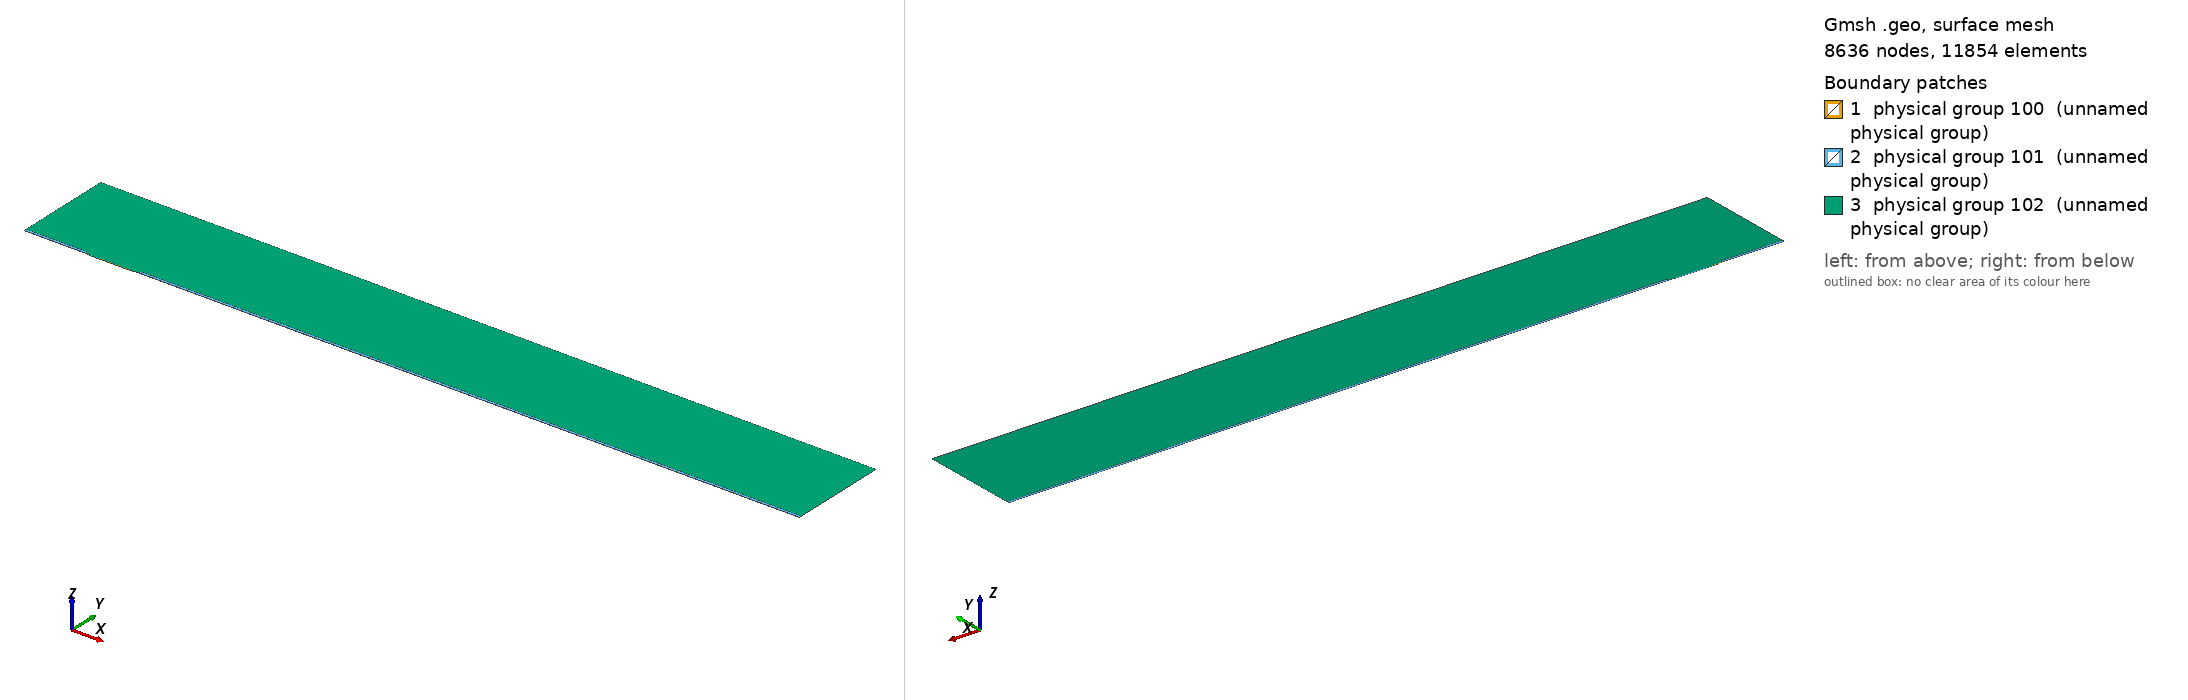

Gmsh geometry script, surface-meshed: 8636 nodes, 11854 surface elements. Boundary patches (legend numbers): 1 physical group 100 (unnamed physical group), 2 physical group 101 (unnamed physical group), 3 physical group 102 (unnamed physical group). Left view from above one corner, right view from below the opposite corner. Legend entries are the model's physical surfaces. The drawing asked Gmsh for element sizes between 1% and 20% of the model's largest extent; the script's own settings can give other sizes.

=== mesh.geo (drawn) ===
// Macro parameters
deltaStar = 1;
D = 1.25 * deltaStar; // depth of the gap 
W = 65 * deltaStar; // width of the gap
r = 8; // length of non-constant quads upstream and downstream of the gap
s = 8; // length of non-constant quads left and right inside the gap
BL = 0.25 * deltaStar; // height of the second layer of quad elements
BL_upper = 3.5 * deltaStar; // height of the third layer of quad elements
x0 = 100 * deltaStar; // x distance from inflow to gap
lengthOutflow = 1000 * deltaStar; // length after the gap
x3 = W + lengthOutflow; // last point of the domain
height = 150 * deltaStar; // height of the triangular region
triagHeightRegion_inflow = height - BL - BL_upper; // height of the triangular region

// Micro parameters
dx = 0.05; // dx of square elements near the leading and trailing edge of the gap (most resolution-demanding points in the domain)
size_triag_v_top = 32; // size of the elements in the upper triangular region

// All the value below are between 0 and 1. =1  means the elements are all equal in size. Avoid using values very close to 1, because we dividing by log(p) in the formula.
dy_in_v_right = 1.5; // heighest quad in the upper layer of quads, in the right part of the gap
dy_in_v_left = 1.75; // heighest quad in the upper layer of quads, in the left part of the gap
//p_in_v_right = (W / 2 - dy_in_v_right) / (W / 2 - dx); // densitiy concentration of elements inside the gap, vertically, near the right wall.
//p_in_v_left = (W / 2 - dy_in_v_left) / (W / 2 - dx); // densitiy concentration of elements inside the gap, vertically, near the left wall.
// fit (check the file scripts/fit_gmsh.py for more details)
p_in_v_left = 1.04645449 - 0.72589797/(W - 5.47760158)^0.49073995; // densitiy concentration of elements inside the gap, vertically, near the left wall.
p_in_v_right = 1.01007546 - 1.01562315/(W - 1.82092136)^0.74948754; // densitiy concentration of elements inside the gap, vertically, near the right wall.
p_in_h = 0.9; // densitiy concentration of elements inside the gap, horizontally. 

p_out_h = 0.5; // densitiy concentration of elements outside the gap, horizontally.
p_out_h_upper = 0.4; // densitiy concentration of elements outside the gap, horizontally on the upper layer of quads
p_out_v_inflow_dense = 0.8; // densitiy concentration of elements outside the gap, vertically, near the inflow and the gap
p_out_v_inflow_sparse = 0.99; // densitiy concentration of elements outside the gap, vertically, near the inflow and far from the gap
p_out_v_outflow_dense = 0.9; // densitiy concentration of elements outside the gap, vertically, near the outflow and the gap
p_out_v_outflow_sparse = 0.995; // densitiy concentration of elements outside the gap, vertically, near the outflow and far from the gap
p_triag_h_inflow = 0.8; // densitiy concentration of elements in the triangular region of the domain, horizontally.
p_triag_h_outflow = p_triag_h_inflow; // densitiy concentration of elements in the triangular region of the domain, horizontally.

enlarge_triag_inflow = 1.1; // heigher the value, larger the elements in the triangular region near the inflow
enlarge_triag_outflow = 1.1; // heigher the value, larger the elements in the triangular region near the outflow

// Automated parameters 
a_in_v_right = dx / (W / 2);
a_in_v_left = dx / (W / 2);
a_in_h = dx / (D / 2);
a_out_h = dx / BL;
a_out_v_inflow_dense = dx / r;
a_out_v_outflow_dense = dx / r;

// for the derivation of the formula, see file 20250123_gmshFormula.md in the docs folder
N_in_v_right = Ceil( Log (a_in_v_right / (1 - p_in_v_right + a_in_v_right * p_in_v_right)) / Log(p_in_v_right) );
N_in_v_left = Ceil( Log (a_in_v_left / (1 - p_in_v_left + a_in_v_left * p_in_v_left)) / Log(p_in_v_left) );
N_in_h = Ceil( Log (a_in_h / (1 - p_in_h + a_in_h * p_in_h)) / Log(p_in_h) );
N_out_h = Ceil( Log (a_out_h / (1 - p_out_h + a_out_h * p_out_h)) / Log(p_out_h) ) + 1; // + 1 is to correct the fact that the distance is too small to properly approximate the dx length
N_out_v_inflow_dense = Ceil( Log (a_out_v_inflow_dense / (1 - p_out_v_inflow_dense + a_out_v_inflow_dense * p_out_v_inflow_dense)) / Log(p_out_v_inflow_dense) );
N_out_v_outflow_dense = Ceil( Log (a_out_v_outflow_dense / (1 - p_out_v_outflow_dense + a_out_v_outflow_dense * p_out_v_outflow_dense)) / Log(p_out_v_outflow_dense) );

p_for_a_out_v_inflow_sparse_computation = p_out_v_inflow_dense;
p_for_a_out_v_outflow_sparse_computation = (p_out_v_outflow_dense + p_out_v_outflow_dense) / 2;
a_out_v_inflow_sparse = r / (x0 - r) * (1 - p_for_a_out_v_inflow_sparse_computation) / (1 - p_for_a_out_v_inflow_sparse_computation^(N_out_v_inflow_dense + 1));
a_out_v_outflow_sparse = r / (lengthOutflow - r) * (1 - p_for_a_out_v_outflow_sparse_computation) / (1 - p_for_a_out_v_outflow_sparse_computation^(N_out_v_outflow_dense + 1));

N_out_v_inflow_sparse = Ceil( Log(a_out_v_inflow_sparse / (1 - p_out_v_inflow_sparse + a_out_v_inflow_sparse * p_out_v_inflow_sparse)) / Log(p_out_v_inflow_sparse) );
N_out_v_outflow_sparse = Ceil( Log(a_out_v_outflow_sparse / (1 - p_out_v_outflow_sparse + a_out_v_outflow_sparse * p_out_v_outflow_sparse)) / Log(p_out_v_outflow_sparse) );


// second layer of quads
a_out_h_upper = (BL) / (BL_upper) * (1 - p_out_h) / (1 - p_out_h^(N_out_h + 1));
N_out_h_upper = Ceil( Log(a_out_h_upper / (1 - p_out_h_upper + a_out_h_upper * p_out_h_upper)) / Log(p_out_h_upper) );

// ---------------------------
// for triangular region
// ---------------------------
a_triag_h_inflow = (BL_upper) / (triagHeightRegion_inflow) * (1 - p_out_h_upper) / (1 - p_out_h_upper^(N_out_h_upper + 1));
a_triag_h_outflow = a_triag_h_inflow;
N_triag_v_top = Ceil( (x3 + x0) / size_triag_v_top ); // we assume p_triag_v = 1, otherwise the formula is different
N_triag_h_inflow = Ceil( Log(a_triag_h_inflow / (1 - p_triag_h_inflow + a_triag_h_inflow * p_triag_h_inflow)) / Log(p_triag_h_inflow) );
N_triag_h_outflow = Ceil( Log(a_triag_h_outflow / (1 - p_triag_h_outflow + a_triag_h_outflow * p_triag_h_outflow)) / Log(p_triag_h_outflow) );
N_triag_h_inflow = Ceil( N_triag_h_inflow / enlarge_triag_inflow );
N_triag_h_outflow = Ceil( N_triag_h_outflow / enlarge_triag_outflow );

Point(1) = {-x0, 0, 0};
Point(2) = {0,0,0};
Point(3) = {0,-D,0};
Point(4) = {W,-D,0};
Point(5) = {W,0,0};
Point(6) = {x3,0,0};
Point(8) = {x3,height,0};
Point(7) = {x3,BL,0};
Point(9) = {-x0,height,0};
Point(10) = {-x0,BL,0};
Point(11) = {0,BL,0};
Point(12) = {W,BL,0};
Point(13) = {W/2,0,0};
Point(14) = {W/2,BL,0};
Point(15) = {0,-D/2,0};
Point(16) = {W/2,-D,0};
Point(17) = {W,-D/2,0};
Point(18) = {-r,0,0};
Point(19) = {-r,BL,0};
Point(20) = {W + r,0,0};
Point(21) = {W + r,BL,0};
Point(22) = {-x0,BL+BL_upper,0};
Point(23) = {-r,BL+BL_upper,0};
Point(24) = {W + r,BL+BL_upper,0};
Point(25) = {x3,BL+BL_upper,0};

Line(1) = {1,18};
Line(2) = {2,15};
Line(3) = {3,16};
Line(4) = {4,17};
Line(5) = {5,20};
Line(6) = {6,7};
Line(7) = {7,25};
Line(8) = {8,9};
Line(9) = {9,22};
Line(10) = {10,19};
Line(11) = {10,1};
Line(12) = {11,14};
Line(13) = {12,21};
Line(14) = {2,13};
Line(15) = {15,3};
Line(16) = {16,4};
Line(17) = {17,5};
Line(18) = {13,5};
Line(19) = {14,12};
Line(20) = {18,2};
Line(21) = {20,6};
Line(22) = {21,7};
Line(23) = {19,11};
Line(24) = {22,10};
Line(25) = {25,8};
Line(26) = {25,24};
Line(27) = {22,23};
Line(28) = {23,19};
Line(29) = {24,21};

// outer quads
Curve Loop(1) = {5, 21, 6, -22, -13, -19, -12, -23, -10, 11, 1, 20, 14, 18};
Plane Surface(1) = {1};

// inside gap
Curve Loop(2) = {2, 15, 3, 16, 4, 17, -18, -14};
Plane Surface(2) = {2};

// triangular region
Curve Loop(3) = {23, 12, 19, 13, -29, -26, 25, 8, 9, 27, 28};
Plane Surface(3) = {3};

// 3rd layer of quads
Curve Loop(4) = {-24, 27, 28,-10};
Curve Loop(5) = {-29, -26, -7, -22};

Plane Surface(4) = {4};
Plane Surface(5) = {5};


// This defines the surfaces that will be meshed with quad elements
Transfinite Surface {1} = {1, 6, 7, 10};
Transfinite Surface {2} = {3, 4, 5, 2}; // number '2' must match the number '2' of plane surface
Transfinite Surface {4} = {19, 23, 22, 10};
Transfinite Surface {5} = {7, 25, 24, 21};

Transfinite Curve {18, 16, 19} = N_in_v_right Using Progression p_in_v_right;
Transfinite Curve {-14, -3, -12} = N_in_v_left Using Progression p_in_v_left;

Transfinite Curve {-2, 15, 17, -4} = N_in_h Using Progression p_in_h;


Transfinite Curve {11, -6} = N_out_h Using Progression p_out_h;
Transfinite Curve {24, 28, 29, -7} = N_out_h_upper Using Progression p_out_h_upper;
Transfinite Curve {10, 1, 27} = N_out_v_inflow_sparse Using Progression p_out_v_inflow_sparse;
Transfinite Curve {20, 23} = N_out_v_inflow_dense Using Progression p_out_v_inflow_dense;
Transfinite Curve {-21, -22, 26} = N_out_v_outflow_sparse Using Progression p_out_v_outflow_sparse;
Transfinite Curve {-5, -13} = N_out_v_outflow_dense Using Progression p_out_v_outflow_dense;

Recombine Surface {1, 2, 4, 5};

// for triangluar region
Transfinite Curve {8} = N_triag_v_top Using Progression 1;
Transfinite Curve {-25} = N_triag_h_outflow Using Progression p_triag_h_outflow;
Transfinite Curve {9} = N_triag_h_inflow Using Progression p_triag_h_inflow;


// defining boundary
Physical Curve(1) = {9,24,11}; // inlet
Physical Curve(2) = {7,25,6}; // outlet
Physical Curve(3) = {8}; // top
Physical Curve(4) = {1, 20, 2, 15, 3, 16, 4, 17, 5, 21}; // wall


Physical Surface(100) = {1};
Physical Surface(101) = {2, 4, 5};
Physical Surface(102) = {3};
